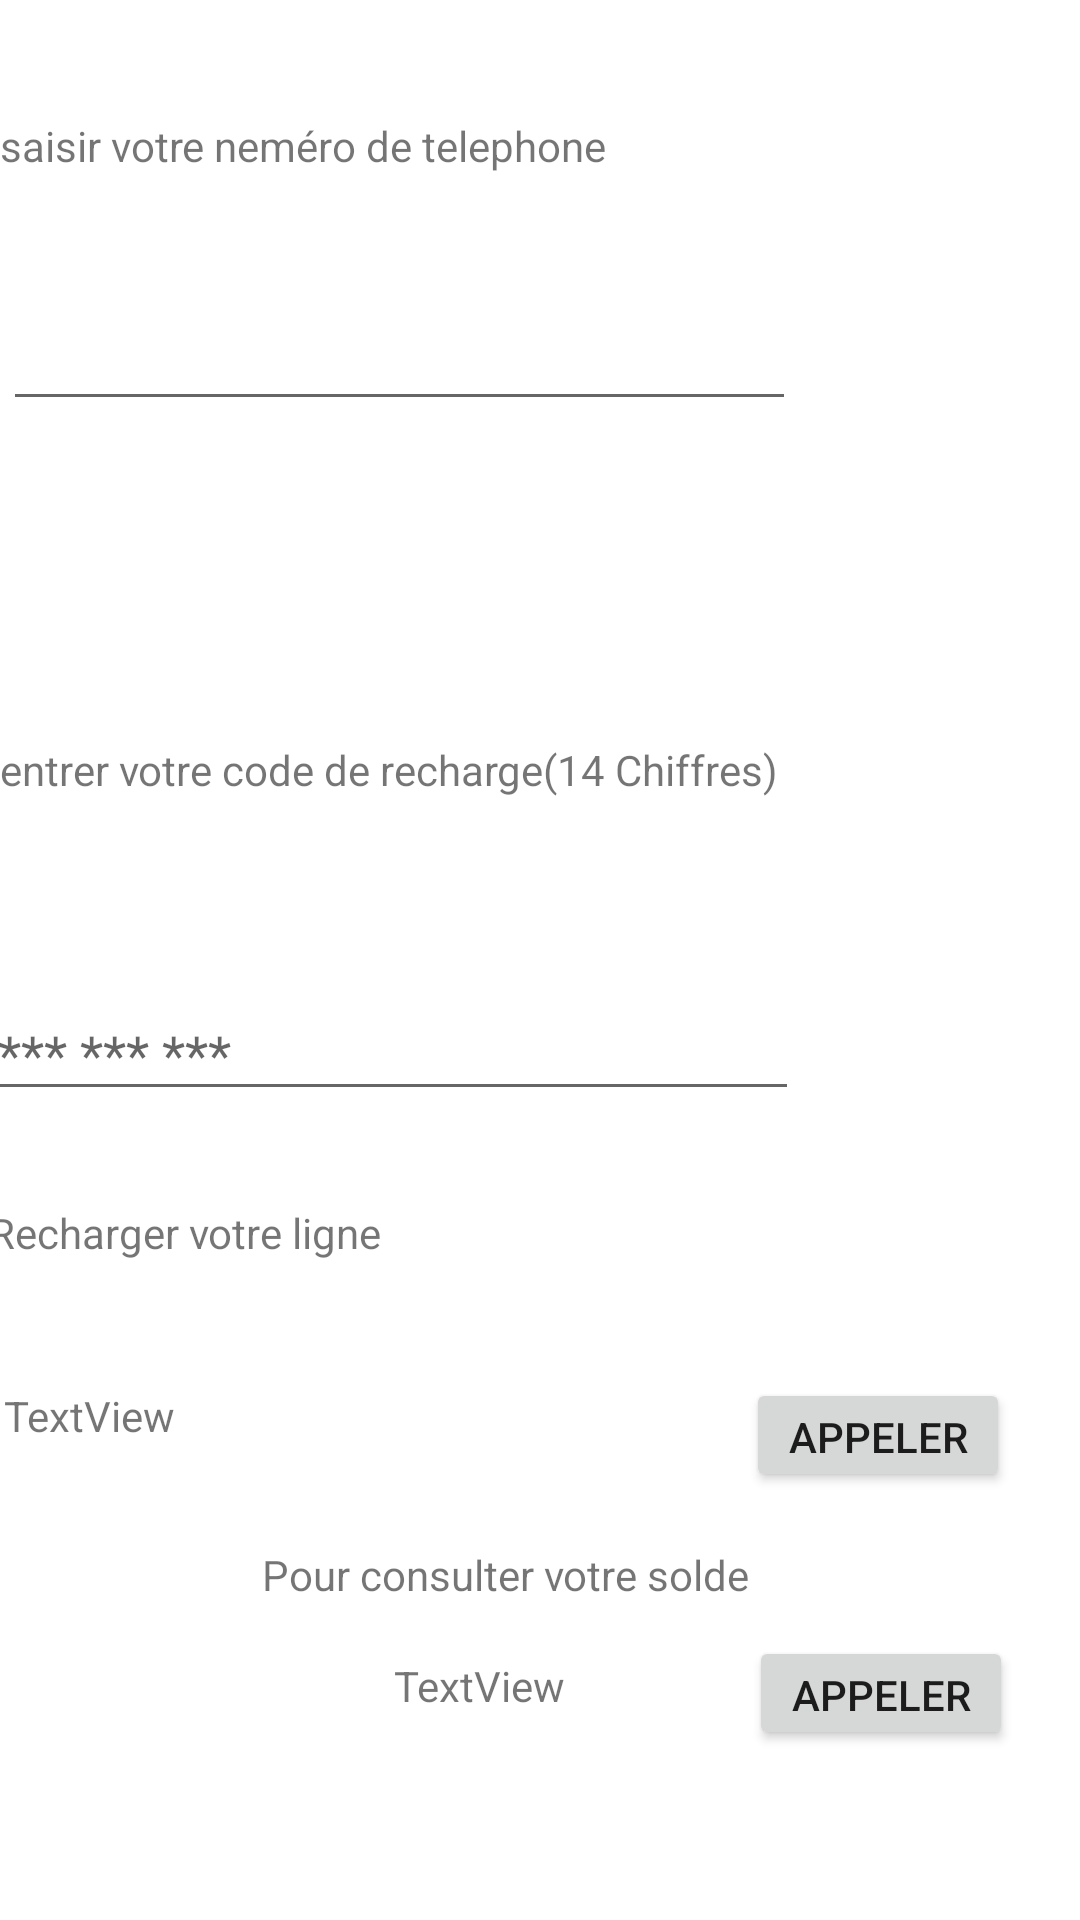

This screen was rendered from an Android layout file. Write that file and the resources it references.
<!-- AndroidManifest.xml: application theme Theme.Saharandriod -->
<!-- res/layout/activity_dailer.xml -->
<?xml version="1.0" encoding="utf-8"?>
<RelativeLayout xmlns:android="http://schemas.android.com/apk/res/android"
    xmlns:app="http://schemas.android.com/apk/res-auto"
    xmlns:tools="http://schemas.android.com/tools"
    android:layout_width="match_parent"
    android:layout_height="match_parent"
    tools:context=".dialer"
    >

    <ImageView
        android:id="@+id/imageView"
        android:layout_width="wrap_content"
        android:layout_height="wrap_content"
        android:layout_alignParentEnd="true"
        android:layout_marginEnd="20dp"
        android:paddingLeft="20dp"
        tools:src="@android:drawable/ic_menu_myplaces"
        tools:srcCompat="@tools:sample/avatars" />

    <TextView
        android:id="@+id/textView"
        android:layout_width="331dp"
        android:layout_height="wrap_content"
        android:layout_below="@+id/imageView"
        android:layout_alignEnd="@+id/imageView"
        android:layout_marginTop="39dp"
        android:layout_marginEnd="43dp"
        android:text="saisir votre neméro de telephone" />

    <EditText
        android:id="@+id/number"
        android:layout_width="254dp"
        android:layout_height="wrap_content"
        android:layout_below="@+id/textView"
        android:layout_alignStart="@+id/textView"
        android:layout_alignEnd="@+id/code"
        android:layout_marginStart="1dp"
        android:layout_marginTop="41dp"
        android:layout_marginEnd="1dp"
        android:inputType="number"

        />

    <TextView
        android:id="@+id/textView1"
        android:layout_width="331dp"
        android:layout_height="wrap_content"
        android:layout_below="@+id/textView"
        android:layout_alignEnd="@+id/imageView"
        android:layout_marginTop="189dp"
        android:layout_marginEnd="50dp"
        android:text="entrer votre code de recharge(14 Chiffres)" />

    <EditText
        android:id="@+id/code"
        android:layout_width="271dp"
        android:layout_height="wrap_content"
        android:layout_below="@+id/textView1"
        android:layout_alignStart="@+id/textView1"
        android:layout_marginStart="-5dp"
        android:layout_marginTop="63dp"
        android:hint="*** *** ***"
        android:inputType="number" />

    <TextView
        android:id="@+id/textView2"
        android:layout_width="329dp"
        android:layout_height="wrap_content"
        android:layout_below="@+id/code"
        android:layout_alignStart="@+id/code"
        android:layout_alignEnd="@+id/textView"
        android:layout_marginStart="1dp"
        android:layout_marginTop="31dp"
        android:layout_marginEnd="5dp"
        android:text="Recharger votre ligne" />

    <TextView
        android:id="@+id/textView3"
        android:layout_width="179dp"
        android:layout_height="52dp"
        android:layout_below="@id/number"
        android:layout_alignStart="@+id/number"
        android:layout_alignEnd="@+id/number"
        android:layout_marginStart="9dp"
        android:layout_marginTop="60dp"
        android:layout_marginEnd="60dp"
        android:textColor="@color/black" />

    <TextView
        android:id="@+id/textView4"
        android:layout_width="255dp"
        android:layout_height="36dp"
        android:layout_below="@id/textView3"
        android:layout_alignStart="@+id/textView2"
        android:layout_marginStart="5dp"
        android:layout_marginTop="210dp"
        android:text="TextView" />

    <TextView
        android:id="@+id/textView5"
        android:layout_width="127dp"
        android:layout_height="36dp"
        android:layout_below="@id/textView4"
        android:layout_alignStart="@+id/textView4"
        android:layout_marginStart="130dp"
        android:layout_marginTop="54dp"
        android:text="TextView" />

    <Button
        android:id="@+id/button"
        android:layout_width="wrap_content"
        android:layout_height="38dp"
        android:layout_below="@id/textView3"
        android:layout_alignEnd="@+id/textView2"
        android:layout_marginTop="207dp"
        android:layout_marginEnd="-45dp"
        android:text="appeler" />

    <Button
        android:id="@+id/button1"
        android:layout_width="wrap_content"
        android:layout_height="38dp"
        android:layout_below="@id/textView4"
        android:layout_alignEnd="@+id/textView2"
        android:layout_marginTop="47dp"
        android:layout_marginEnd="-46dp"
        android:text="appeler" />

    <TextView
        android:id="@+id/textView6"
        android:layout_width="325dp"
        android:layout_height="wrap_content"
        android:layout_below="@id/textView4"
        android:layout_alignStart="@+id/textView4"
        android:layout_marginStart="86dp"
        android:layout_marginTop="17dp"
        android:text="Pour consulter votre solde" />

    <TextView
        android:id="@+id/textView7"
        android:layout_width="68dp"
        android:layout_height="wrap_content"
        android:layout_alignStart="@+id/imageView"
        android:layout_alignEnd="@+id/imageView"
        android:layout_alignBottom="@+id/imageView"
        android:layout_marginStart="42dp"
        android:layout_marginEnd="39dp"
        android:layout_marginBottom="-34dp"
        android:text="LogIN" />

</RelativeLayout>
<!-- resources referenced by this layout -->
<resources>
  <style name="Theme.Saharandriod" parent="Theme.MaterialComponents.DayNight.DarkActionBar">
          
          <item name="colorPrimary">@color/purple_500</item>
          <item name="colorPrimaryVariant">@color/purple_700</item>
          <item name="colorOnPrimary">@color/white</item>
          
          <item name="colorSecondary">@color/teal_200</item>
          <item name="colorSecondaryVariant">@color/teal_700</item>
          <item name="colorOnSecondary">@color/black</item>
          
          <item name="android:statusBarColor" tools:targetApi="l">?attr/colorPrimaryVariant</item>
          
      </style>
  <!-- not gathered from this repository: default colours our renderer supplied (Android Studio template values) -->
  <color name="purple_500">#FF6200EE</color>
  <color name="purple_700">#FF3700B3</color>
  <color name="teal_200">#FF03DAC5</color>
  <color name="teal_700">#FF018786</color>
  <color name="black">#FF000000</color>
  <color name="white">#FFFFFFFF</color>
</resources>
